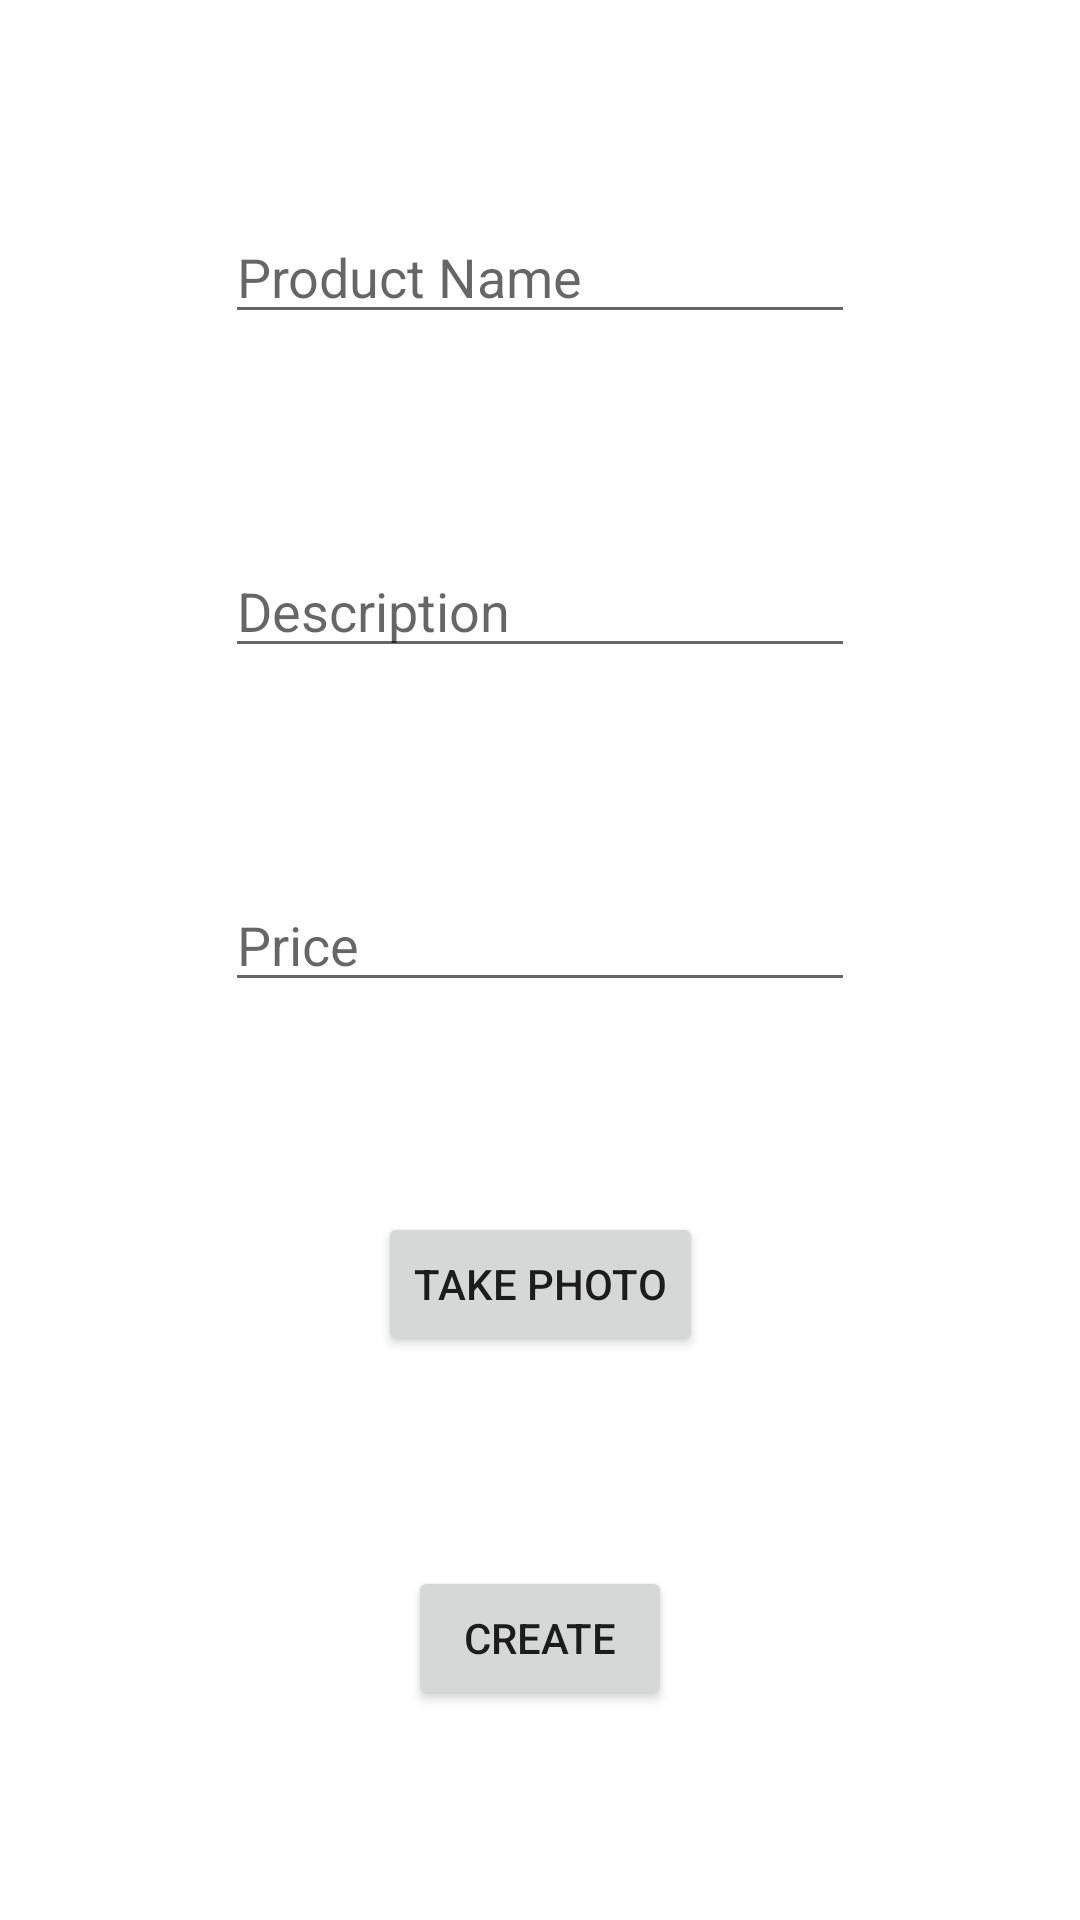

Here is an Android app screen rendered from its layout file. Give the layout XML and the strings, colors and styles it references.
<!-- AndroidManifest.xml: application theme Theme.MyShoppingStore -->
<!-- res/layout/activity_create_ad.xml -->
<?xml version="1.0" encoding="utf-8"?>
<androidx.constraintlayout.widget.ConstraintLayout xmlns:android="http://schemas.android.com/apk/res/android"
    xmlns:app="http://schemas.android.com/apk/res-auto"
    xmlns:tools="http://schemas.android.com/tools"
    android:layout_width="match_parent"
    android:layout_height="match_parent"
    tools:context=".CreateAd">

    <Button
        android:id="@+id/btnCam"
        android:layout_width="wrap_content"
        android:layout_height="wrap_content"
        android:text="Take Photo"
        app:layout_constraintBottom_toTopOf="@+id/btnCreate"
        app:layout_constraintEnd_toEndOf="parent"
        app:layout_constraintStart_toStartOf="parent"
        app:layout_constraintTop_toBottomOf="@+id/txtPrice" /><![CDATA[
    app:layout_constraintStart_toStartOf="parent"
    app:layout_constraintTop_toBottomOf="@+id/txtPrice" />

    ]]>

    <EditText
        android:id="@+id/txtDescription"
        android:layout_width="wrap_content"
        android:layout_height="wrap_content"
        android:ems="10"
        android:hint="Description"
        android:inputType="textPersonName"
        app:layout_constraintBottom_toTopOf="@+id/txtPrice"
        app:layout_constraintEnd_toEndOf="parent"
        app:layout_constraintStart_toStartOf="parent"
        app:layout_constraintTop_toBottomOf="@+id/txtName" />

    <EditText
        android:id="@+id/txtPrice"
        android:layout_width="wrap_content"
        android:layout_height="wrap_content"
        android:ems="10"
        android:hint="Price"
        android:inputType="textPersonName"
        app:layout_constraintBottom_toTopOf="@+id/btnCam"
        app:layout_constraintEnd_toEndOf="parent"
        app:layout_constraintStart_toStartOf="parent"
        app:layout_constraintTop_toBottomOf="@+id/txtDescription" />

    <EditText
        android:id="@+id/txtName"
        android:layout_width="wrap_content"
        android:layout_height="wrap_content"
        android:ems="10"
        android:hint="Product Name"
        android:inputType="textPersonName"
        app:layout_constraintBottom_toTopOf="@+id/txtDescription"
        app:layout_constraintEnd_toEndOf="parent"
        app:layout_constraintStart_toStartOf="parent"
        app:layout_constraintTop_toTopOf="parent" />

    <Button
        android:id="@+id/btnCreate"
        android:layout_width="wrap_content"
        android:layout_height="wrap_content"
        android:text="Create"
        app:layout_constraintBottom_toBottomOf="parent"
        app:layout_constraintEnd_toEndOf="parent"
        app:layout_constraintStart_toStartOf="parent"
        app:layout_constraintTop_toBottomOf="@+id/btnCam" />
</androidx.constraintlayout.widget.ConstraintLayout>
<!-- resources referenced by this layout -->
<resources>
  <style name="Theme.MyShoppingStore" parent="Theme.MaterialComponents.DayNight.DarkActionBar">
          
          <item name="colorPrimary">@color/purple_500</item>
          <item name="colorPrimaryVariant">@color/purple_700</item>
          <item name="colorOnPrimary">@color/white</item>
          
          <item name="colorSecondary">@color/teal_200</item>
          <item name="colorSecondaryVariant">@color/teal_700</item>
          <item name="colorOnSecondary">@color/black</item>
          
          <item name="android:statusBarColor" tools:targetApi="l">?attr/colorPrimaryVariant</item>
          
      </style>
  <color name="purple_500">#2874f0</color>
  <color name="purple_700">#2874f0</color>
  <color name="white">#FFFFFFFF</color>
  <color name="teal_200">#FF03DAC5</color>
  <color name="teal_700">#FF018786</color>
  <color name="black">#FF000000</color>
</resources>
